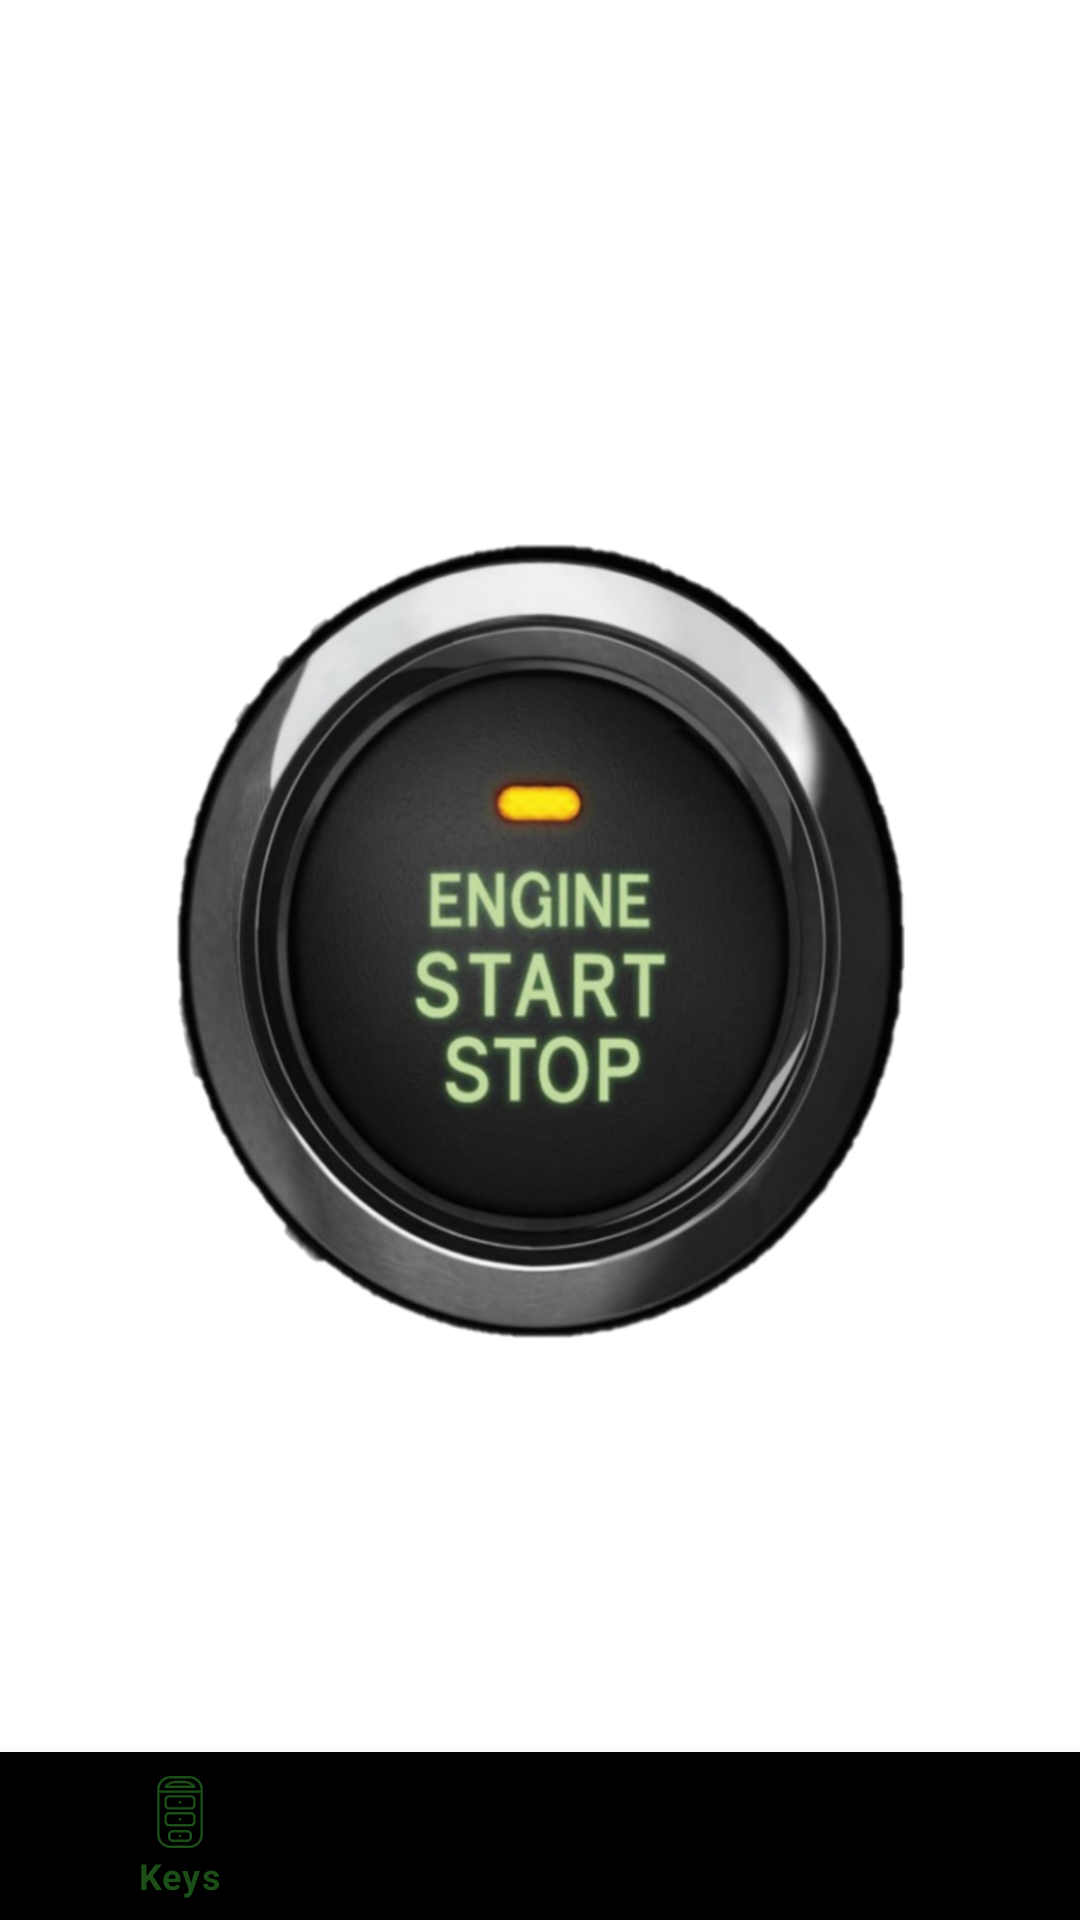

This screen was rendered from an Android layout file. Write that file and the resources it references.
<!-- AndroidManifest.xml: application theme Theme.Project -->
<!-- res/layout/activity_home.xml -->
<?xml version="1.0" encoding="utf-8"?>
<RelativeLayout xmlns:android="http://schemas.android.com/apk/res/android"
    xmlns:app="http://schemas.android.com/apk/res-auto"
    xmlns:tools="http://schemas.android.com/tools"
    android:layout_width="match_parent"
    android:layout_height="match_parent"
    tools:context=".HomeActivity"
    android:background="@drawable/background2">

    <com.google.android.material.bottomnavigation.BottomNavigationView
        android:layout_width="match_parent"
        android:layout_height="wrap_content"
        android:id="@+id/bottom_navigation"
        app:itemBackground="@color/black"
        app:itemTextColor="@drawable/selector"
        app:itemIconTint="@drawable/selector"
        app:menu="@menu/menu_navigation"
        android:layout_alignParentBottom="true"/>

    <ImageView
        android:id="@+id/imageView"
        android:layout_width="match_parent"
        android:layout_height="675dp"
        app:srcCompat="@drawable/enginebtn"
        android:contentDescription="TODO" />

</RelativeLayout>
<!-- resources referenced by this layout -->
<resources>
  <color name="black">#FF000000</color>
  <!-- drawable enginebtn: png bitmap (drawable, 241772 bytes) -->
  <!-- drawable selector (drawable) -->
  <?xml version="1.0" encoding="utf-8"?>
  <selector xmlns:android="http://schemas.android.com/apk/res/android">
  
      <item
          android:state_selected="true"
          android:color="@color/material"/>
      <item
          android:state_selected="false"
          android:color="@android:color/black"/>
  
  
  
  </selector>
  <style name="Theme.Project" parent="Theme.MaterialComponents.DayNight.DarkActionBar">
          
          <item name="colorPrimary">@color/purple_500</item>
          <item name="colorPrimaryVariant">@color/purple_700</item>
          <item name="colorOnPrimary">@color/white</item>
          
          <item name="colorSecondary">@color/teal_200</item>
          <item name="colorSecondaryVariant">@color/teal_700</item>
          <item name="colorOnSecondary">@color/black</item>
          
          <item name="android:statusBarColor" tools:targetApi="l">?attr/colorPrimaryVariant</item>
          
      </style>
  <color name="material">#1B4F17</color>
  <color name="purple_500">#FF6200EE</color>
  <color name="purple_700">#FF3700B3</color>
  <color name="white">#FFFFFFFF</color>
  <color name="teal_200">#FF03DAC5</color>
  <color name="teal_700">#FF018786</color>
</resources>
